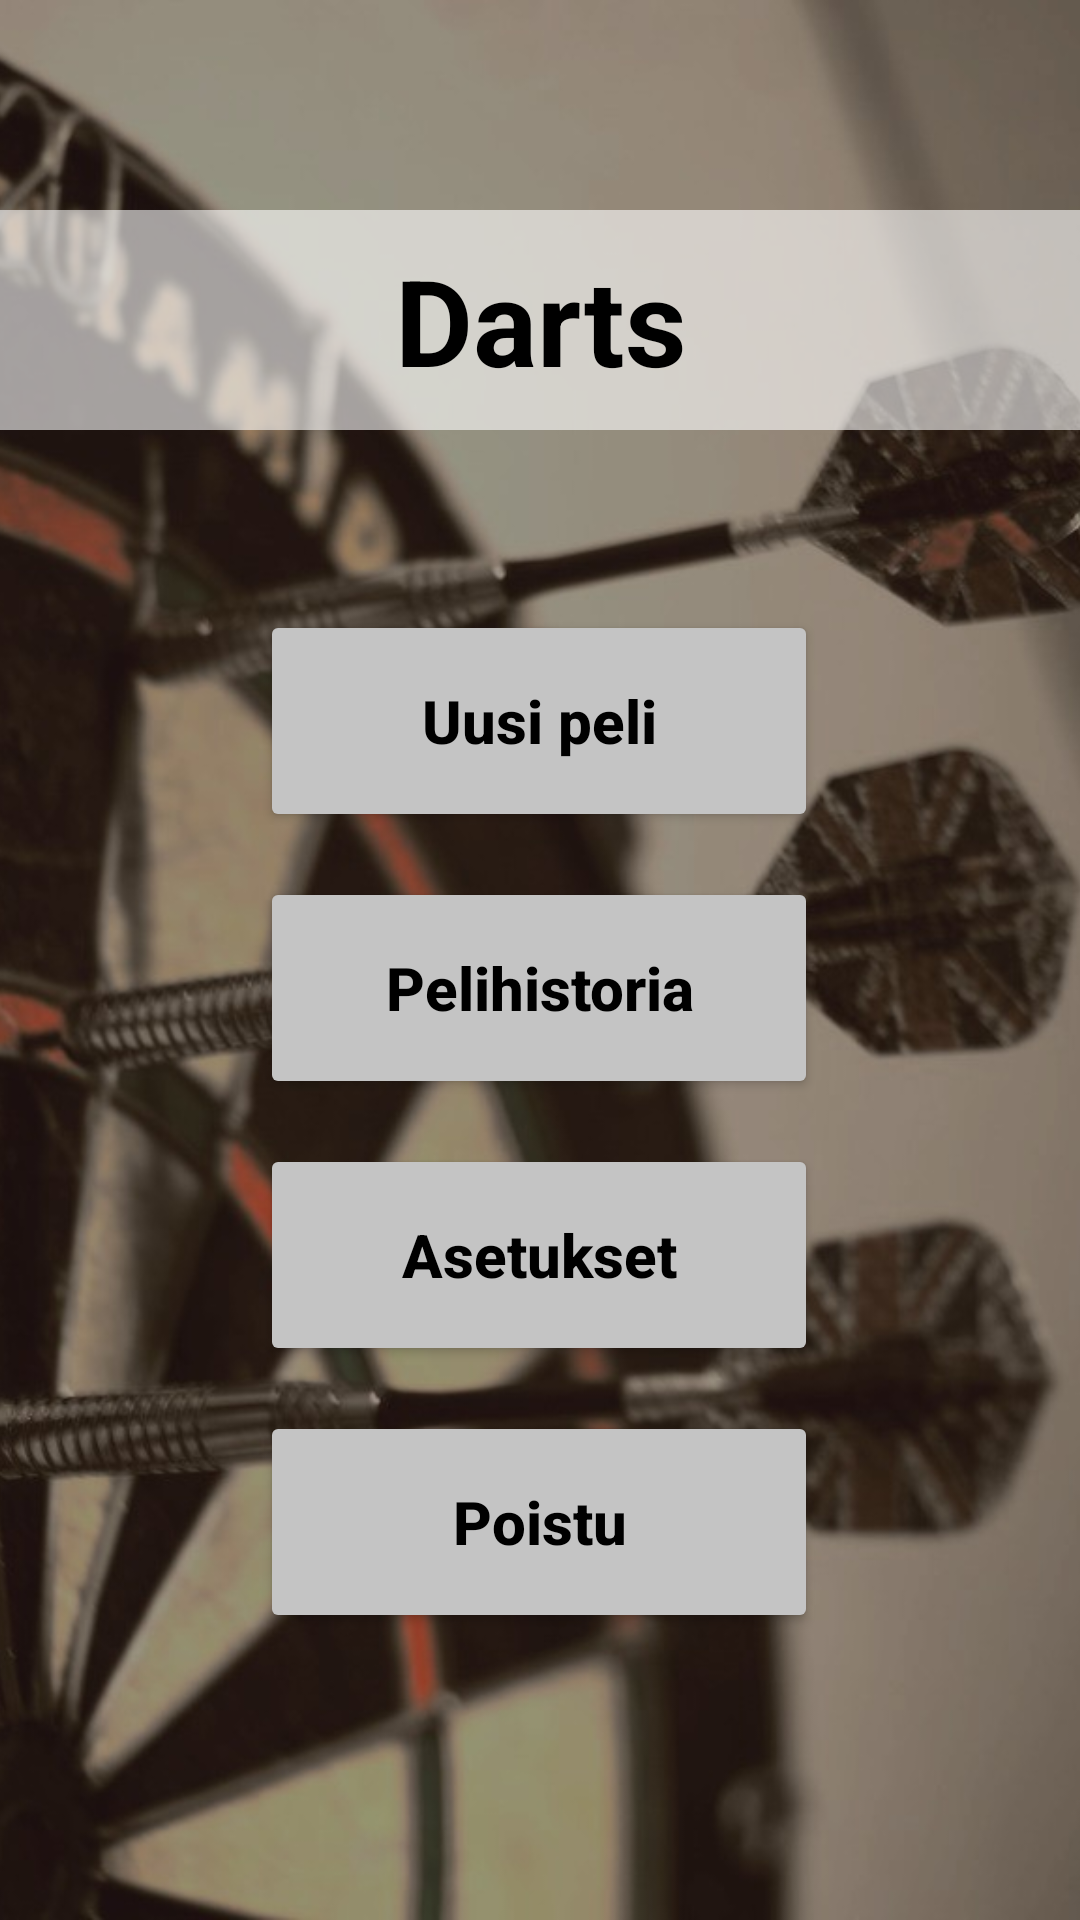

Produce the Android XML layout that renders to this screen, including the resource entries it uses.
<!-- AndroidManifest.xml: application theme Theme.Darts -->
<!-- res/layout/fragment_game_menu.xml -->
<?xml version="1.0" encoding="utf-8"?>
<androidx.constraintlayout.widget.ConstraintLayout xmlns:android="http://schemas.android.com/apk/res/android"
    xmlns:app="http://schemas.android.com/apk/res-auto"
    xmlns:tools="http://schemas.android.com/tools"
    android:layout_width="match_parent"
    android:layout_height="match_parent">

    <ImageView
        android:layout_width="fill_parent"
        android:layout_height="fill_parent"
        app:layout_constraintTop_toTopOf="parent"
        app:layout_constraintBottom_toBottomOf="parent"
        app:layout_constraintStart_toStartOf="parent"
        app:layout_constraintEnd_toEndOf="parent"
        android:scaleType="centerCrop"
        android:src="@drawable/darts_background"/>

    <TextView
        android:id="@+id/tvAppName"
        android:layout_width="match_parent"
        android:layout_height="wrap_content"
        android:layout_marginTop="70dp"
        android:text="@string/app_name"
        android:textSize="40sp"
        android:textStyle="bold"
        android:textAlignment="center"
        android:textColor="@color/black"
        app:layout_constraintEnd_toEndOf="parent"
        app:layout_constraintStart_toStartOf="parent"
        app:layout_constraintTop_toTopOf="parent"
        android:paddingVertical="10dp"
        android:background="#99ffffff"/>

    <Button
        android:id="@+id/btnNewGame"
        android:layout_width="186dp"
        android:layout_height="74dp"
        android:layout_marginStart="158dp"
        android:layout_marginTop="60dp"
        android:layout_marginEnd="159dp"
        android:text="@string/menu_btn_new_game"
        android:backgroundTint="@color/medium_gray"
        android:textColor="@color/black"
        android:textSize="20sp"
        android:textAllCaps="false"
        android:textStyle="bold"
        app:layout_constraintEnd_toEndOf="parent"
        app:layout_constraintStart_toStartOf="parent"
        app:layout_constraintTop_toBottomOf="@+id/tvAppName" />

    <Button
        android:id="@+id/btnHistory"
        android:layout_width="186dp"
        android:layout_height="74dp"
        android:layout_marginStart="158dp"
        android:layout_marginTop="15dp"
        android:layout_marginEnd="159dp"
        android:text="@string/menu_btn_history"
        android:backgroundTint="@color/medium_gray"
        android:textColor="@color/black"
        android:textSize="20sp"
        android:textAllCaps="false"
        android:textStyle="bold"
        app:layout_constraintEnd_toEndOf="parent"
        app:layout_constraintStart_toStartOf="parent"
        app:layout_constraintTop_toBottomOf="@+id/btnNewGame" />

    <Button
        android:id="@+id/btnSettings"
        android:layout_width="186dp"
        android:layout_height="74dp"
        android:layout_marginStart="158dp"
        android:layout_marginTop="15dp"
        android:layout_marginEnd="159dp"
        android:text="@string/menu_btn_settings"
        android:backgroundTint="@color/medium_gray"
        android:textColor="@color/black"
        android:textSize="20sp"
        android:textAllCaps="false"
        android:textStyle="bold"
        app:layout_constraintEnd_toEndOf="parent"
        app:layout_constraintStart_toStartOf="parent"
        app:layout_constraintTop_toBottomOf="@+id/btnHistory" />

    <Button
        android:id="@+id/btnExit"
        android:layout_width="186dp"
        android:layout_height="74dp"
        android:layout_marginStart="158dp"
        android:layout_marginTop="15dp"
        android:layout_marginEnd="159dp"
        android:text="@string/menu_btn_exit"
        android:backgroundTint="@color/medium_gray"
        android:textColor="@color/black"
        android:textSize="20sp"
        android:textAllCaps="false"
        android:textStyle="bold"
        app:layout_constraintEnd_toEndOf="parent"
        app:layout_constraintStart_toStartOf="parent"
        app:layout_constraintTop_toBottomOf="@+id/btnSettings" />

</androidx.constraintlayout.widget.ConstraintLayout>
<!-- resources referenced by this layout -->
<resources>
  <color name="black">#FF000000</color>
  <color name="medium_gray">#C4C4C4</color>
  <!-- drawable darts_background: jpg bitmap (drawable, 71347 bytes) -->
  <string name="app_name">Darts</string>
  <string name="menu_btn_exit">Poistu</string>
  <string name="menu_btn_history">Pelihistoria</string>
  <string name="menu_btn_new_game">Uusi peli</string>
  <string name="menu_btn_settings">Asetukset</string>
  <style name="Theme.Darts" parent="Theme.MaterialComponents.DayNight.NoActionBar">
          
          <item name="colorPrimary">@color/main_blue</item>
          <item name="colorPrimaryVariant">@color/accent_blue</item>
          <item name="colorOnPrimary">@color/white</item>
          
          <item name="colorSecondary">@color/teal_200</item>
          <item name="colorSecondaryVariant">@color/teal_700</item>
          <item name="colorOnSecondary">@color/black</item>
          
          <item name="android:statusBarColor" tools:targetApi="l">?attr/colorPrimaryVariant</item>
          
      </style>
  <color name="main_blue">#3374D7</color>
  <color name="accent_blue">#2E60AB</color>
  <color name="white">#FFFFFFFF</color>
  <color name="teal_200">#FF03DAC5</color>
  <color name="teal_700">#FF018786</color>
</resources>
